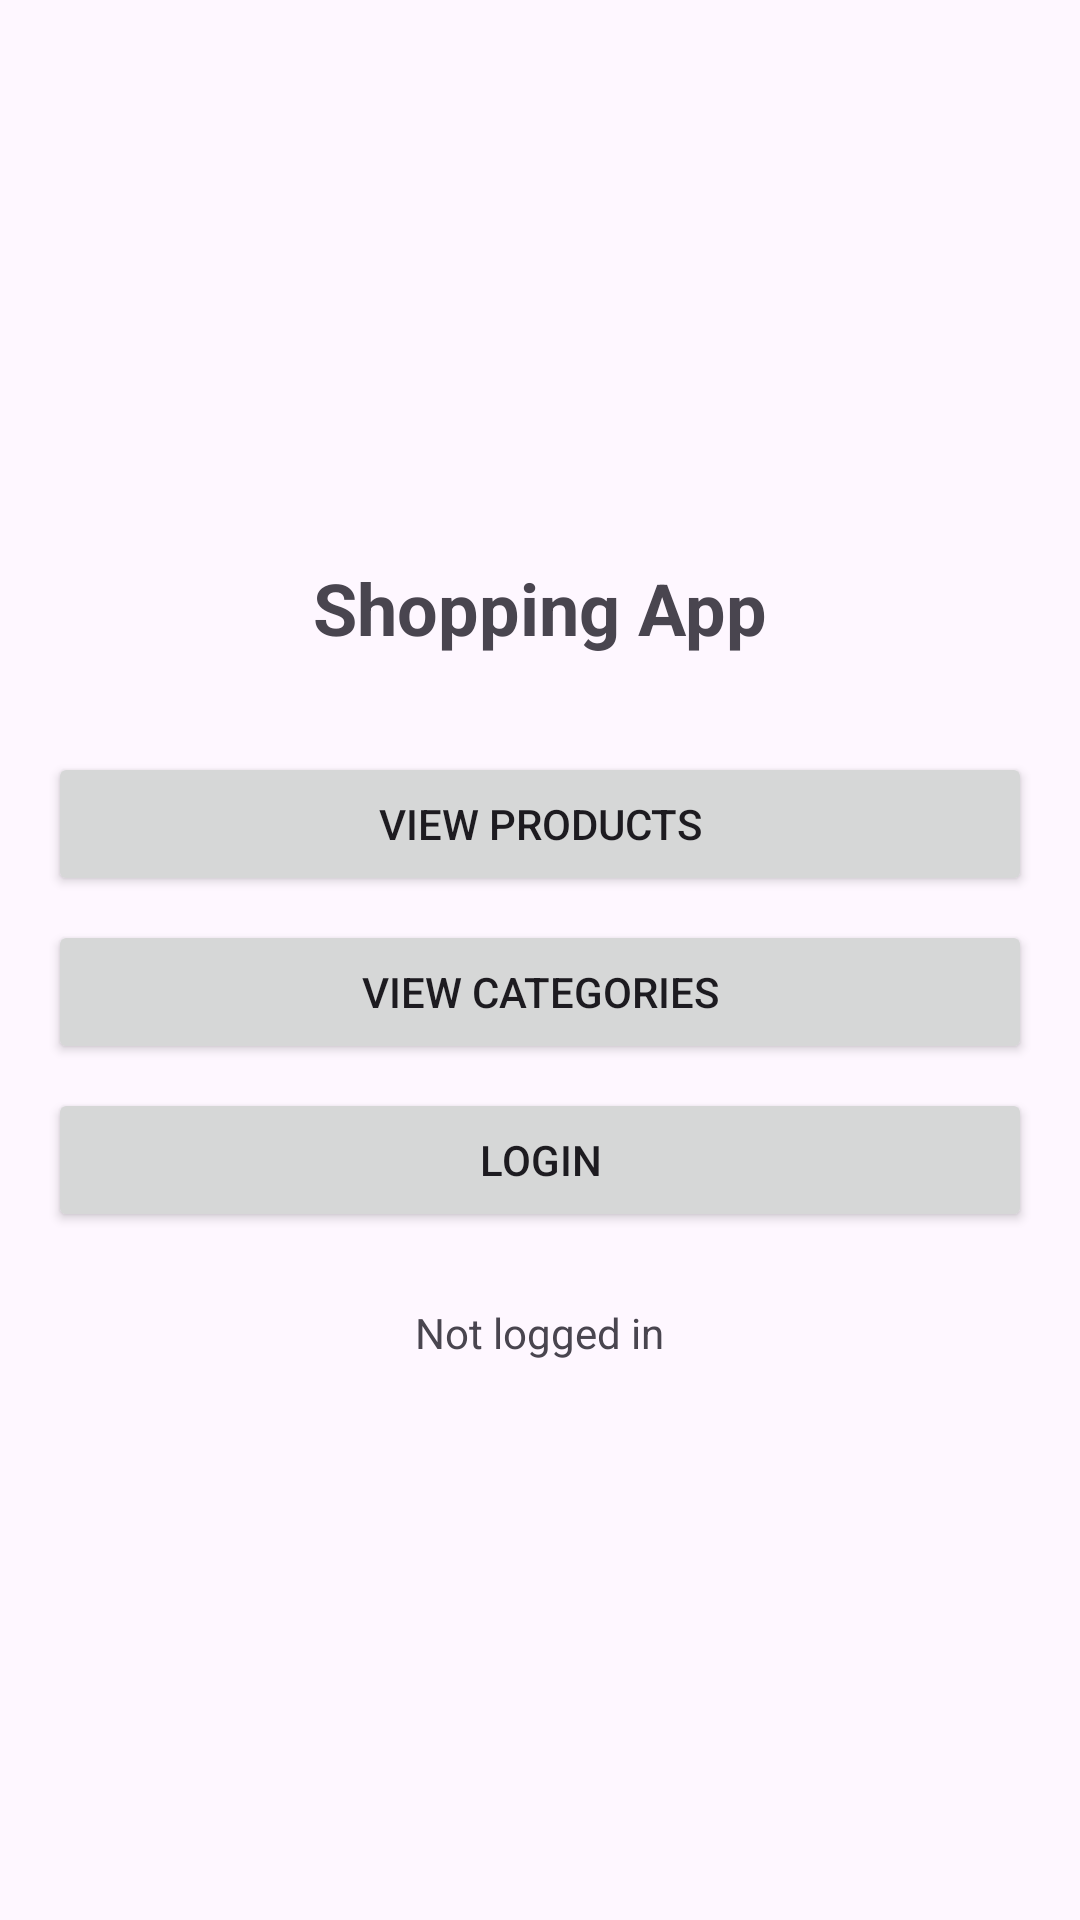

This screen was rendered from an Android layout file. Write that file and the resources it references.
<!-- AndroidManifest.xml: application theme Theme.Du_an_2 -->
<!-- res/layout/activity_main.xml -->
<?xml version="1.0" encoding="utf-8"?>
<LinearLayout xmlns:android="http://schemas.android.com/apk/res/android"
    android:layout_width="match_parent"
    android:layout_height="match_parent"
    android:orientation="vertical"
    android:padding="16dp"
    android:gravity="center">

    <TextView
        android:layout_width="wrap_content"
        android:layout_height="wrap_content"
        android:text="Shopping App"
        android:textSize="24sp"
        android:textStyle="bold"
        android:layout_marginBottom="32dp"/>

    <Button
        android:id="@+id/btnProducts"
        android:layout_width="match_parent"
        android:layout_height="wrap_content"
        android:text="View Products"
        android:layout_marginBottom="8dp"/>

    <Button
        android:id="@+id/btnCategories"
        android:layout_width="match_parent"
        android:layout_height="wrap_content"
        android:text="View Categories"
        android:layout_marginBottom="8dp"/>

    <Button
        android:id="@+id/btnLogin"
        android:layout_width="match_parent"
        android:layout_height="wrap_content"
        android:text="Login"
        android:layout_marginBottom="8dp"/>

    <TextView
        android:id="@+id/tvWelcome"
        android:layout_width="wrap_content"
        android:layout_height="wrap_content"
        android:text="Not logged in"
        android:layout_marginTop="16dp"/>

    <Button
        android:id="@+id/btnLogout"
        android:layout_width="match_parent"
        android:layout_height="wrap_content"
        android:text="Logout"
        android:visibility="gone"
        android:layout_marginTop="8dp"/>

</LinearLayout>
<!-- resources referenced by this layout -->
<resources>
  <style name="Theme.Du_an_2" parent="Base.Theme.Du_an_2" />
  <style name="Base.Theme.Du_an_2" parent="Theme.Material3.DayNight.NoActionBar">
          
          
      </style>
</resources>
